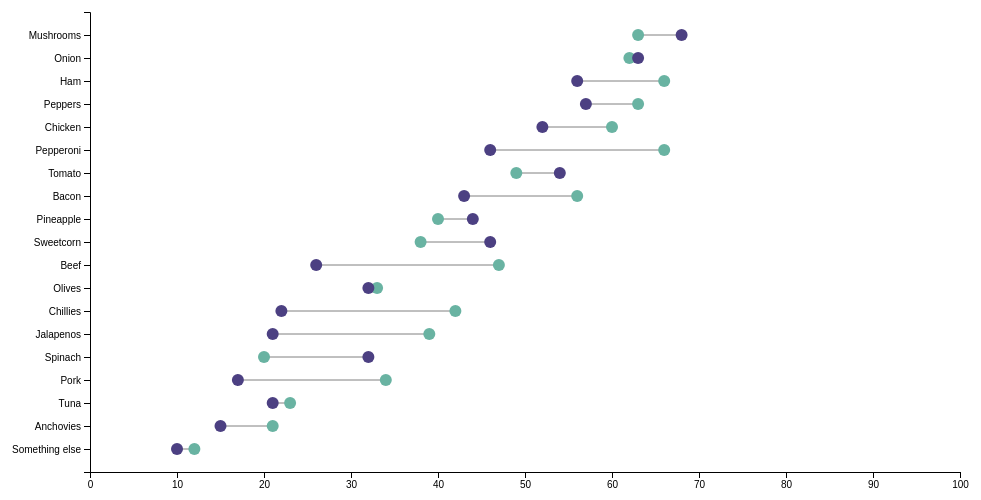
D3 v4 page, settled after 360 driven frames (6 s of simulated time); the page loaded 1 data file(s).


// ── js/script.js

// set the dimensions and margins of the graph
var margin = {top: 10, right: 30, bottom: 30, left: 100},
    width = 1000 - margin.left - margin.right,
    height = 500 - margin.top - margin.bottom;

// append the svg object to the body of the page
var svg = d3.select("#my_dataviz")
  .append("svg")
    .attr("width", width + margin.left + margin.right)
    .attr("height", height + margin.top + margin.bottom)
  .append("g")
    .attr("transform",
          "translate(" + margin.left + "," + margin.top + ")");

// Parse the Data
d3.csv("data/pizza.csv", function(data) {


  // Add X axis
  var x = d3.scaleLinear()
    .domain([0, 100])
    .range([ 0, width]);
  svg.append("g")
    .attr("transform", "translate(0," + height + ")")
    .call(d3.axisBottom(x))

  // Y axis
  var y = d3.scaleBand()
    .range([ 0, height ])
    .domain(data.map(function(d) { return d.Topping; }))
    .padding(1);
  svg.append("g")
    .call(d3.axisLeft(y))

  // Lines
  svg.selectAll("myline")
    .data(data)
    .enter()
    .append("line")
      .attr("x1", function(d) { return x(d.Male); })
      .attr("x2", function(d) { return x(d.Female); })
      .attr("y1", function(d) { return y(d.Topping); })
      .attr("y2", function(d) { return y(d.Topping); })
      .attr("stroke", "grey")
      .attr("stroke-width", "1px")

  // Circles of variable 1
  svg.selectAll("mycircle")
    .data(data)
    .enter()
    .append("circle")
      .attr("cx", function(d) { return x(d.Male); })
      .attr("cy", function(d) { return y(d.Topping); })
      .attr("r", "6")
      .style("fill", "#69b3a2")

  // Circles of variable 2
  svg.selectAll("mycircle")
    .data(data)
    .enter()
    .append("circle")
      .attr("cx", function(d) { return x(d.Female); })
      .attr("cy", function(d) { return y(d.Topping); })
      .attr("r", "6")
      .style("fill", "#4C4082")

})

### data: data/pizza.csv
Topping, Total, Male, Female
Mushrooms, 65, 63, 68
Onion, 62, 62, 63
Ham, 61, 66, 56
Peppers, 60, 63, 57
Chicken, 56, 60, 52
Pepperoni, 56, 66, 46
Tomato, 51, 49, 54
Bacon, 49, 56, 43
Pineapple, 42, 40, 44
Sweetcorn, 42, 38, 46
Beef, 36, 47, 26
Olives, 33, 33, 32
Chillies, 31, 42, 22
Jalapenos, 30, 39, 21
Spinach, 26, 20, 32
Pork, 25, 34, 17
Tuna, 22, 23, 21
Anchovies, 18, 21, 15
Something else, 11, 12, 10